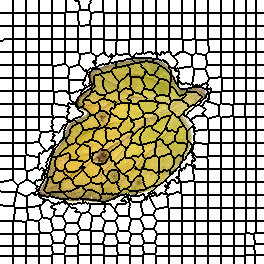

The file beside this chart, header and first rows:
0, 0, 0, 0, 0, 0, 0, 0, 0, 0, 0, 0, 0, 1, 1, 1, 1, 1, 1, 1, 1, 1, 1, 1
0, 0, 0, 0, 0, 0, 0, 0, 0, 0, 0, 0, 0, 1, 1, 1, 1, 1, 1, 1, 1, 1, 1, 1
0, 0, 0, 0, 0, 0, 0, 0, 0, 0, 0, 0, 0, 1, 1, 1, 1, 1, 1, 1, 1, 1, 1, 1
0, 0, 0, 0, 0, 0, 0, 0, 0, 0, 0, 0, 0, 1, 1, 1, 1, 1, 1, 1, 1, 1, 1, 1
0, 0, 0, 0, 0, 0, 0, 0, 0, 0, 0, 0, 0, 1, 1, 1, 1, 1, 1, 1, 1, 1, 1, 1
0, 0, 0, 0, 0, 0, 0, 0, 0, 0, 0, 0, 0, 1, 1, 1, 1, 1, 1, 1, 1, 1, 1, 1
0, 0, 0, 0, 0, 0, 0, 0, 0, 0, 0, 0, 0, 1, 1, 1, 1, 1, 1, 1, 1, 1, 1, 1
0, 0, 0, 0, 0, 0, 0, 0, 0, 0, 0, 0, 0, 1, 1, 1, 1, 1, 1, 1, 1, 1, 1, 1
0, 0, 0, 0, 0, 0, 0, 0, 0, 0, 0, 0, 0, 1, 1, 1, 1, 1, 1, 1, 1, 1, 1, 1
0, 0, 0, 0, 0, 0, 0, 0, 0, 0, 0, 0, 0, 1, 1, 1, 1, 1, 1, 1, 1, 1, 1, 1
0, 0, 0, 0, 0, 0, 0, 0, 0, 0, 0, 0, 0, 1, 1, 1, 1, 1, 1, 1, 1, 1, 1, 1
0, 0, 0, 0, 0, 0, 0, 0, 0, 0, 0, 0, 0, 1, 1, 1, 1, 1, 1, 1, 1, 1, 1, 1
0, 0, 0, 0, 0, 0, 0, 0, 0, 0, 0, 0, 0, 1, 1, 1, 1, 1, 1, 1, 1, 1, 1, 1
24, 24, 24, 24, 24, 24, 24, 24, 24, 24, 24, 24, 24, 25, 25, 25, 25, 25, 25, 25, 25, 25, 25, 25
24, 24, 24, 24, 24, 24, 24, 24, 24, 24, 24, 24, 24, 25, 25, 25, 25, 25, 25, 25, 25, 25, 25, 25
24, 24, 24, 24, 24, 24, 24, 24, 24, 24, 24, 24, 24, 25, 25, 25, 25, 25, 25, 25, 25, 25, 25, 25
24, 24, 24, 24, 24, 24, 24, 24, 24, 24, 24, 24, 24, 25, 25, 25, 25, 25, 25, 25, 25, 25, 25, 25
24, 24, 24, 24, 24, 24, 24, 24, 24, 24, 24, 24, 24, 25, 25, 25, 25, 25, 25, 25, 25, 25, 25, 25
24, 24, 24, 24, 24, 24, 24, 24, 24, 24, 24, 24, 24, 25, 25, 25, 25, 25, 25, 25, 25, 25, 25, 25
24, 24, 24, 24, 24, 24, 24, 24, 24, 24, 24, 24, 24, 25, 25, 25, 25, 25, 25, 25, 25, 25, 25, 25
24, 24, 24, 24, 24, 24, 24, 24, 24, 24, 24, 24, 24, 25, 25, 25, 25, 25, 25, 25, 25, 25, 25, 25
24, 24, 24, 24, 24, 24, 24, 24, 24, 24, 24, 24, 24, 25, 25, 25, 25, 25, 25, 25, 25, 25, 25, 25
24, 24, 24, 24, 24, 24, 24, 24, 24, 24, 24, 24, 24, 25, 25, 25, 25, 25, 25, 25, 25, 25, 25, 25
24, 24, 24, 24, 24, 24, 24, 24, 24, 24, 24, 24, 24, 25, 25, 25, 25, 25, 25, 25, 25, 25, 25, 25
24, 24, 24, 24, 24, 24, 24, 24, 24, 24, 24, 24, 24, 25, 25, 25, 25, 25, 25, 25, 25, 25, 25, 25
24, 24, 24, 24, 24, 24, 24, 24, 24, 24, 24, 24, 24, 25, 25, 25, 25, 25, 25, 25, 25, 25, 25, 25
43, 43, 43, 43, 43, 43, 43, 43, 43, 43, 43, 43, 43, 44, 44, 44, 44, 44, 44, 44, 44, 44, 44, 44
43, 43, 43, 43, 43, 43, 43, 43, 43, 43, 43, 43, 43, 44, 44, 44, 44, 44, 44, 44, 44, 44, 44, 44
43, 43, 43, 43, 43, 43, 43, 43, 43, 43, 43, 43, 43, 44, 44, 44, 44, 44, 44, 44, 44, 44, 44, 44
43, 43, 43, 43, 43, 43, 43, 43, 43, 43, 43, 43, 43, 44, 44, 44, 44, 44, 44, 44, 44, 44, 44, 44
43, 43, 43, 43, 43, 43, 43, 43, 43, 43, 43, 43, 43, 44, 44, 44, 44, 44, 44, 44, 44, 44, 44, 44
43, 43, 43, 43, 43, 43, 43, 43, 43, 43, 43, 43, 43, 44, 44, 44, 44, 44, 44, 44, 44, 44, 44, 44
43, 43, 43, 43, 43, 43, 43, 43, 43, 43, 43, 43, 43, 44, 44, 44, 44, 44, 44, 44, 44, 44, 44, 44
43, 43, 43, 43, 43, 43, 43, 43, 43, 43, 43, 43, 43, 44, 44, 44, 44, 44, 44, 44, 44, 44, 44, 44
43, 43, 43, 43, 43, 43, 43, 43, 43, 43, 43, 43, 43, 44, 44, 44, 44, 44, 44, 44, 44, 44, 44, 44
43, 43, 43, 43, 43, 43, 43, 43, 43, 43, 43, 43, 43, 44, 44, 44, 44, 44, 44, 44, 44, 44, 44, 44
43, 43, 43, 43, 43, 43, 43, 43, 43, 43, 43, 43, 43, 44, 44, 44, 44, 44, 44, 44, 44, 44, 44, 44
43, 43, 43, 43, 43, 43, 43, 43, 43, 43, 43, 43, 43, 44, 44, 44, 44, 44, 44, 44, 44, 44, 44, 44
43, 43, 43, 43, 43, 43, 43, 43, 43, 43, 43, 43, 43, 44, 44, 44, 44, 44, 44, 44, 44, 44, 44, 44
43, 43, 43, 43, 63, 63, 63, 63, 63, 63, 63, 63, 63, 64, 64, 64, 64, 64, 64, 64, 64, 64, 64, 64
43, 43, 43, 63, 63, 63, 63, 63, 63, 63, 63, 63, 63, 64, 64, 64, 64, 64, 64, 64, 64, 64, 64, 64
63, 63, 63, 63, 63, 63, 63, 63, 63, 63, 63, 63, 63, 64, 64, 64, 64, 64, 64, 64, 64, 64, 64, 64
63, 63, 63, 63, 63, 63, 63, 63, 63, 63, 63, 63, 63, 64, 64, 64, 64, 64, 64, 64, 64, 64, 64, 64
63, 63, 63, 63, 63, 63, 63, 63, 63, 63, 63, 63, 63, 64, 64, 64, 64, 64, 64, 64, 64, 64, 64, 64
63, 63, 63, 63, 63, 63, 63, 63, 63, 63, 63, 63, 63, 64, 64, 64, 64, 64, 64, 64, 64, 64, 64, 64
63, 63, 63, 63, 63, 63, 63, 63, 63, 63, 63, 63, 63, 64, 64, 64, 64, 64, 64, 64, 64, 64, 64, 64
63, 63, 63, 63, 63, 63, 63, 63, 63, 63, 63, 63, 63, 64, 64, 64, 64, 64, 64, 64, 64, 64, 64, 64
63, 63, 63, 63, 63, 63, 63, 63, 63, 63, 63, 63, 63, 64, 64, 64, 64, 64, 64, 64, 64, 64, 64, 64
63, 63, 63, 63, 63, 63, 63, 63, 63, 63, 63, 63, 63, 64, 64, 64, 64, 64, 64, 64, 64, 64, 64, 64
63, 63, 63, 63, 63, 63, 63, 63, 63, 63, 63, 63, 63, 64, 64, 64, 64, 64, 64, 64, 64, 64, 64, 64
63, 63, 63, 63, 63, 63, 63, 63, 63, 63, 63, 63, 63, 64, 64, 64, 64, 64, 64, 64, 64, 64, 64, 64
63, 63, 63, 63, 63, 63, 63, 63, 63, 63, 63, 63, 63, 64, 64, 64, 64, 64, 64, 64, 64, 64, 64, 64
84, 84, 84, 84, 84, 84, 84, 84, 84, 84, 84, 84, 84, 85, 85, 85, 85, 85, 85, 85, 85, 85, 85, 85
84, 84, 84, 84, 84, 84, 84, 84, 84, 84, 84, 84, 84, 85, 85, 85, 85, 85, 85, 85, 85, 85, 85, 85
84, 84, 84, 84, 84, 84, 84, 84, 84, 84, 84, 84, 84, 85, 85, 85, 85, 85, 85, 85, 85, 85, 85, 85
84, 84, 84, 84, 84, 84, 84, 84, 84, 84, 84, 84, 84, 85, 85, 85, 85, 85, 85, 85, 85, 85, 85, 85
84, 84, 84, 84, 84, 84, 84, 84, 84, 84, 84, 84, 84, 85, 85, 85, 85, 85, 85, 85, 85, 85, 85, 85
84, 84, 84, 84, 84, 84, 84, 84, 84, 84, 84, 84, 84, 85, 85, 85, 85, 85, 85, 85, 85, 85, 85, 85
84, 84, 84, 84, 84, 84, 84, 84, 84, 84, 84, 84, 84, 85, 85, 85, 85, 85, 85, 85, 85, 85, 85, 85
84, 84, 84, 84, 84, 84, 84, 84, 84, 84, 84, 84, 84, 85, 85, 85, 85, 85, 85, 85, 85, 85, 85, 85
84, 84, 84, 84, 84, 84, 84, 84, 84, 84, 84, 84, 84, 85, 85, 85, 85, 85, 85, 85, 85, 85, 85, 85
... 203 more rows
